Run: headless pygame with SDL's dummy video driver; simulated clock (each Clock.tick advances the game by its frame time, no real sleeping); random seed 0; keys injected as events and as key.get_pressed() state; no mouse input.
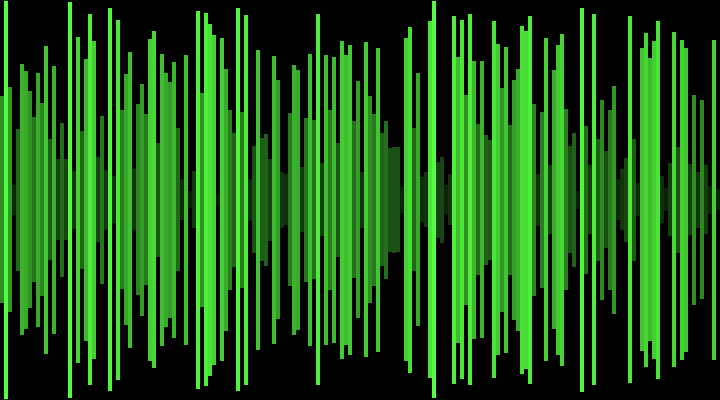
Frame 1 of 4 · flips 1–60 · no input
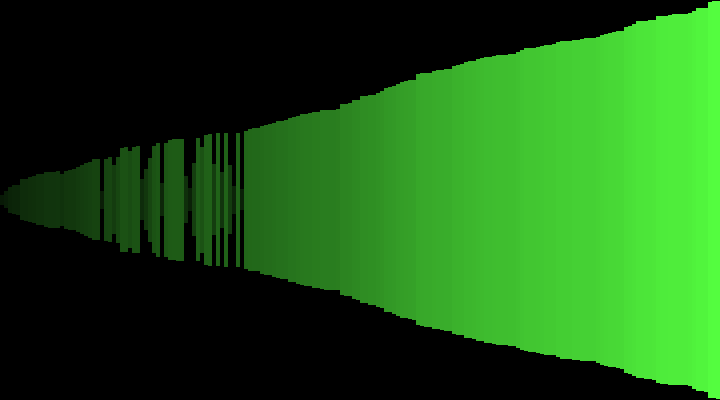
Frame 2 of 4 · flips 61–180 · tapped SPACE, RETURN · held RIGHT (→), D
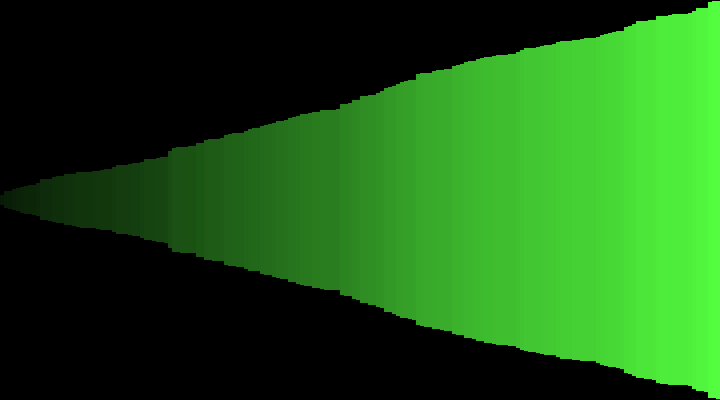
Frame 3 of 4 · flips 181–300 · held DOWN (↓), S
Frame 4 of 4 · flips 301–420 · held LEFT (←), A, UP (↑), W · screen unchanged from frame 3, image omitted

The pygame program that drew these frames:

import pygame, sys, random

WHITE = (255, 255, 255)
BLACK = (0, 0, 0)

WIDTH = 720
HEIGHT = 400
win_size = (WIDTH, HEIGHT)

pygame.init()

win = pygame.display.set_mode(win_size)
pygame.display.set_caption('Bubble Sort')
clock = pygame.time.Clock()

#width of the bars
n = 4

w = int(WIDTH/n)
h_arr = []
states = []

def maps(num, in_min, in_max, out_min, out_max):
  return (num - in_min) * (out_max - out_min) / (in_max - in_min) + out_min

for i in range(w):
    #height of the bars
    height = random.randint(10, 400)
    h_arr.append(height)
    states.append(1)

counter = 0

flag = False

while True:
    win.fill(BLACK)

    if flag:
        if counter < len(h_arr):
            for j in range(len(h_arr) - 1 - counter):
                if h_arr[j] > h_arr[j+1]:
                    states[j], states[j+1] = 0, 0
                    h_arr[j], h_arr[j+1] = h_arr[j+1], h_arr[j]
                else:
                    states[j], states[j+1] = 1, 1

        counter += 1

        if len(h_arr) - counter >= 0:
            states[len(h_arr) - counter] = 2

    for i in range(len(h_arr)):
        # if states[i] == 0:
        #     color = (255, 0, 0)
        # elif states[i] == 2:
        #     color = (0, 255, 0)
        # else:
        #     color = WHITE
        h_ar = maps(h_arr[i], 0, 400, 20, 255)
        # gap = win.get_height() - h_arr[i]
        # pygame.draw.rect(win, (h_ar//4, h_ar, h_ar//2), pygame.Rect(int(i*n), gap//2, n, h_arr[i]))
        pygame.draw.rect(win, (h_ar//3, h_ar, h_ar//4), pygame.Rect(int(i*n), (HEIGHT - h_arr[i])//2, n, h_arr[i]))

    for event in pygame.event.get():
        if event.type == pygame.QUIT:
            pygame.quit()
            sys.exit()
        if event.type == pygame.KEYDOWN:
            if event.key == pygame.K_RETURN:
                flag = True 
    
    clock.tick(60)
    pygame.display.flip()
